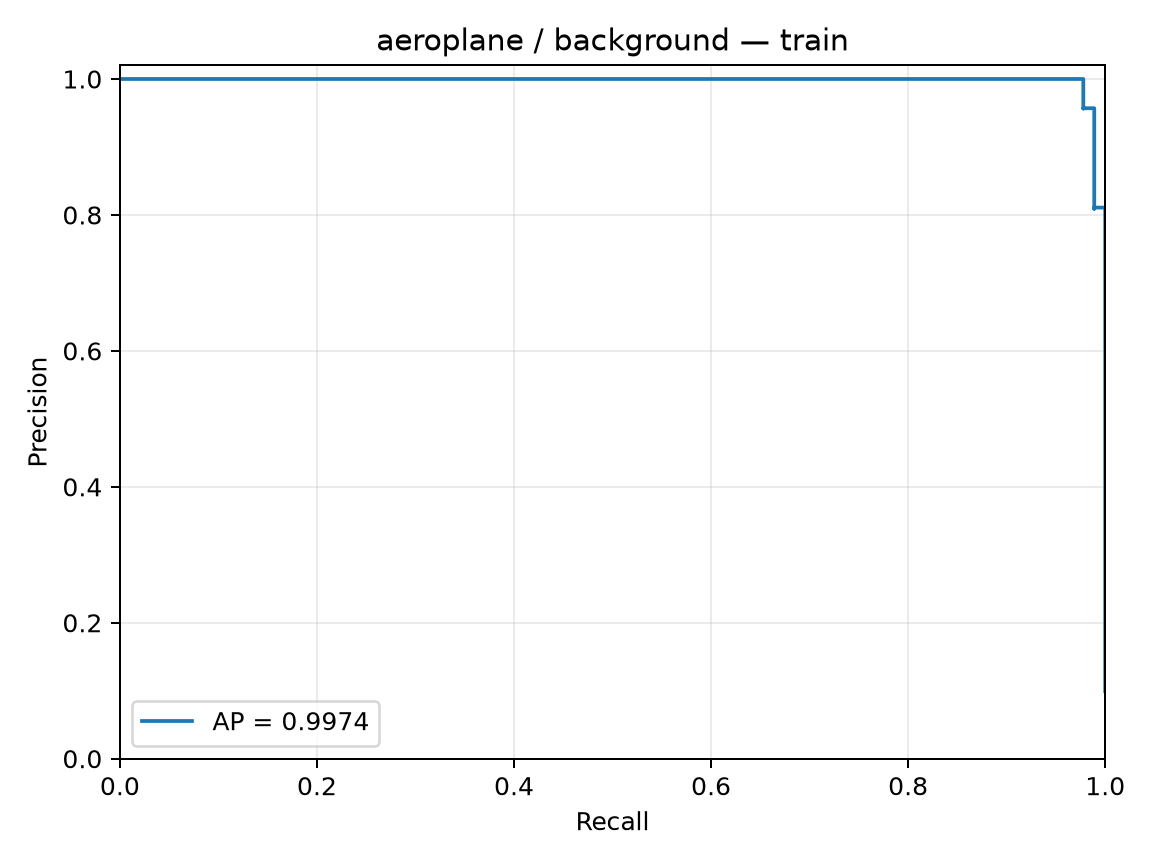

The table this chart was drawn from, first rows:
precision, recall, threshold
0.09945, 1.0, -2.426
0.09956, 1.0, -2.417
0.09967, 1.0, -2.412
0.09978, 1.0, -2.376
0.09989, 1.0, -2.375
0.1, 1.0, -2.374
0.1001, 1.0, -2.369
0.1002, 1.0, -2.342
0.1003, 1.0, -2.34
0.1004, 1.0, -2.332
0.1006, 1.0, -2.325
0.1007, 1.0, -2.32
0.1008, 1.0, -2.318
0.1009, 1.0, -2.292
0.101, 1.0, -2.27
0.1011, 1.0, -2.263
0.1012, 1.0, -2.259
0.1014, 1.0, -2.258
0.1015, 1.0, -2.257
0.1016, 1.0, -2.257
0.1017, 1.0, -2.255
0.1018, 1.0, -2.254
0.1019, 1.0, -2.253
0.102, 1.0, -2.252
0.1022, 1.0, -2.249
0.1023, 1.0, -2.247
0.1024, 1.0, -2.245
0.1025, 1.0, -2.244
0.1026, 1.0, -2.218
0.1027, 1.0, -2.217
0.1029, 1.0, -2.216
0.103, 1.0, -2.203
0.1031, 1.0, -2.183
0.1032, 1.0, -2.179
0.1033, 1.0, -2.177
0.1034, 1.0, -2.175
0.1036, 1.0, -2.169
0.1037, 1.0, -2.169
0.1038, 1.0, -2.168
0.1039, 1.0, -2.164
0.104, 1.0, -2.162
0.1042, 1.0, -2.158
0.1043, 1.0, -2.155
0.1044, 1.0, -2.15
0.1045, 1.0, -2.146
0.1047, 1.0, -2.142
0.1048, 1.0, -2.135
0.1049, 1.0, -2.129
0.105, 1.0, -2.119
0.1051, 1.0, -2.116
0.1053, 1.0, -2.116
0.1054, 1.0, -2.11
0.1055, 1.0, -2.105
0.1056, 1.0, -2.104
0.1058, 1.0, -2.097
0.1059, 1.0, -2.096
0.106, 1.0, -2.091
0.1061, 1.0, -2.08
0.1063, 1.0, -2.069
0.1064, 1.0, -2.068
... 846 more rows
